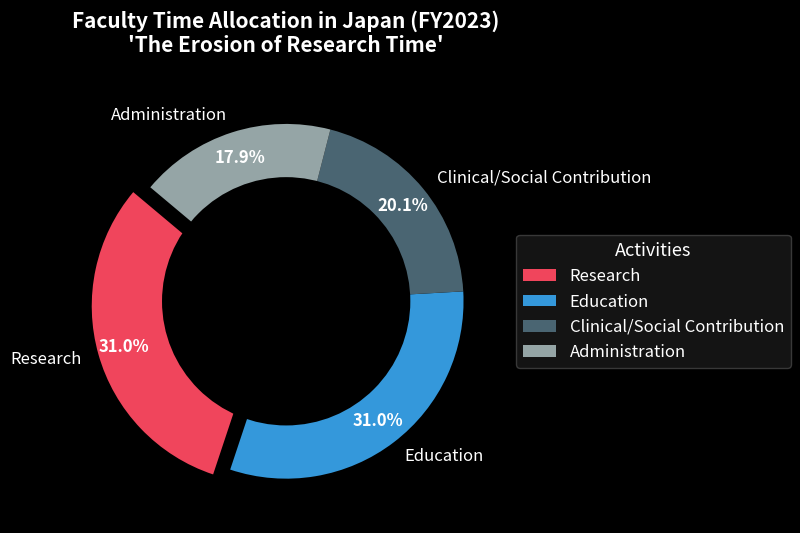

Python code for this plot:
import matplotlib.pyplot as plt

# Style settings: Dark background
plt.style.use('dark_background')

def plot_research_time_pie():
    """
    Slide 7: Erosion of Research Time (FY2023 Data)
    Source: MEXT "Survey on Full-Time Equivalency (FTE) of University Faculty (FY2023)" Table 1.
    """
    # FY2023 Activity Time Allocation Data (%)
    labels = ['Research', 'Education', 'Clinical/Social Contribution', 'Administration']
    sizes = [31.0, 31.0, 20.1, 17.9]
    # #4A6572 can be dark on pure black, so the legend box will provide contrast
    colors = ['#F0455C', '#3498db', '#4A6572', '#95a5a6']
    
    # Explode the 'Research' section to emphasize the erosion
    explode = (0.1, 0, 0, 0) 

    fig, ax = plt.subplots(figsize=(8, 8))
    fig.patch.set_facecolor('black')
    ax.set_facecolor('black')

    # Pie chart construction
    wedges, texts, autotexts = ax.pie(
        sizes, 
        explode=explode, 
        labels=labels, 
        autopct='%1.1f%%',
        startangle=140, 
        colors=colors,
        textprops={'color': 'white', 'fontsize': 12},
        pctdistance=0.85
    )

    # Convert to donut chart for modern aesthetics
    centre_circle = plt.Circle((0,0), 0.70, fc='black')
    fig.gca().add_artist(centre_circle)

    # Style percentage labels
    for autotext in autotexts:
        autotext.set_color('white')
        autotext.set_weight('bold')

    ax.set_title("Faculty Time Allocation in Japan (FY2023)\n'The Erosion of Research Time'", 
                 color='white', fontsize=15, fontweight='bold', pad=20)

    # Legend configuration with background box for visibility
    # frameon=True and facecolor help distinguish patches from the background
    ax.legend(wedges, labels, title="Activities", loc="center left", 
              bbox_to_anchor=(1, 0, 0.5, 1), fontsize=12, title_fontsize=13, 
              frameon=True, facecolor='#1A1A1A', edgecolor='#444444')

    plt.tight_layout()
    return fig

if __name__ == "__main__":
    plot_research_time_pie()
    # Path updated as per user request
    plt.savefig("Dataerosion_of_time.png", dpi=600)
    plt.show()